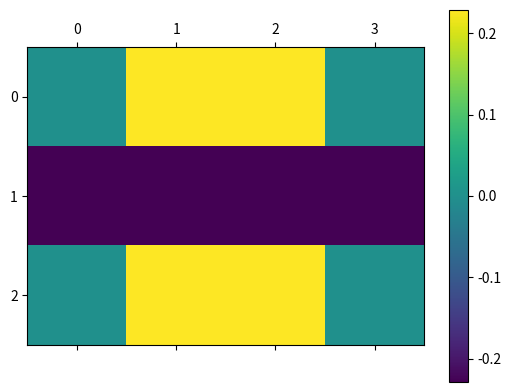

This chart was generated by the following Python code:
import numpy as np 
import matplotlib.pyplot as plt 

#Charge and spin Mulliken populations
COLs=np.array([[0,-0.6442758,-0.6442758,0],
      [0.6442758,0.6442758,0.6442758,0.6442758],
      [0,-0.6442759,-0.6442759,0]])
COLc=np.array([[0,18.0003385,18.0003385,0],
      [18.0003362,18.0003382,18.0003382,18.0003362],
      [0,18.0003386,18.0003386,0]])
COL0s=np.array([[0,-0.4154364,-0.4154367,0],
       [0.4154353,0.4154368,0.4154368,0.4154350],
       [0,-0.4154358,-0.4154356,0]])
COL0c=np.array([[0,18.1292690,18.1292669,0],
       [18.1292643,18.1292696,18.1292684,18.1292620],
       [0,18.1292637,18.1292624,0]])

diffc=COL0c-COLc
diffs=COL0s-COLs

print(diffs)
plt.matshow(diffs)
plt.colorbar()

plt.show()
